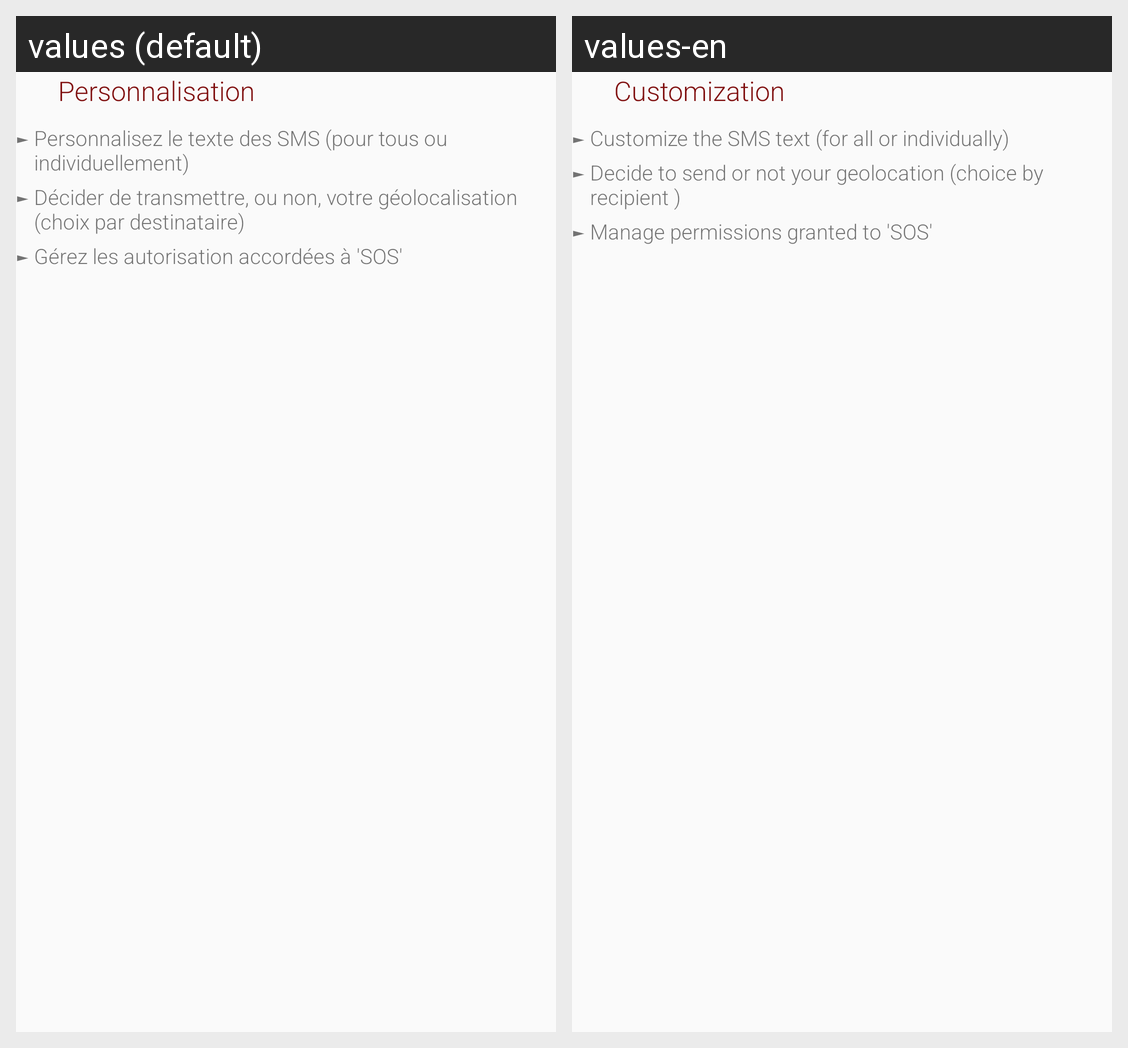

Translations of the strings shown on this Android screen, per locale in the grid:
Android screen res/layout/fragment_info3.xml rendered under 2 locales, left to right: values (default), values-en. Device: Nexus 5 (rendered at 1080×1920; each locale shown at half size, 540×960, under a caption strip naming it); theme AppTheme.
Strings drawn on this screen, with the default value and each locale's value (text and hints the layout hard-codes, and strings that could not be matched under every locale, appear in the picture but are not listed):

infoTitle15
  values: Personnalisation
  values-en: Customization

infoText16
  values: Personnalisez le texte des SMS (pour tous ou individuellement)
  values-en: Customize the SMS text (for all or individually)

infoText17
  values: Décider de transmettre, ou non, votre géolocalisation (choix par destinataire)
  values-en: Decide to send or not your geolocation (choice by recipient )

infoText18
  values: Gérez les autorisation accordées à 'SOS'
  values-en: Manage permissions granted to 'SOS'
